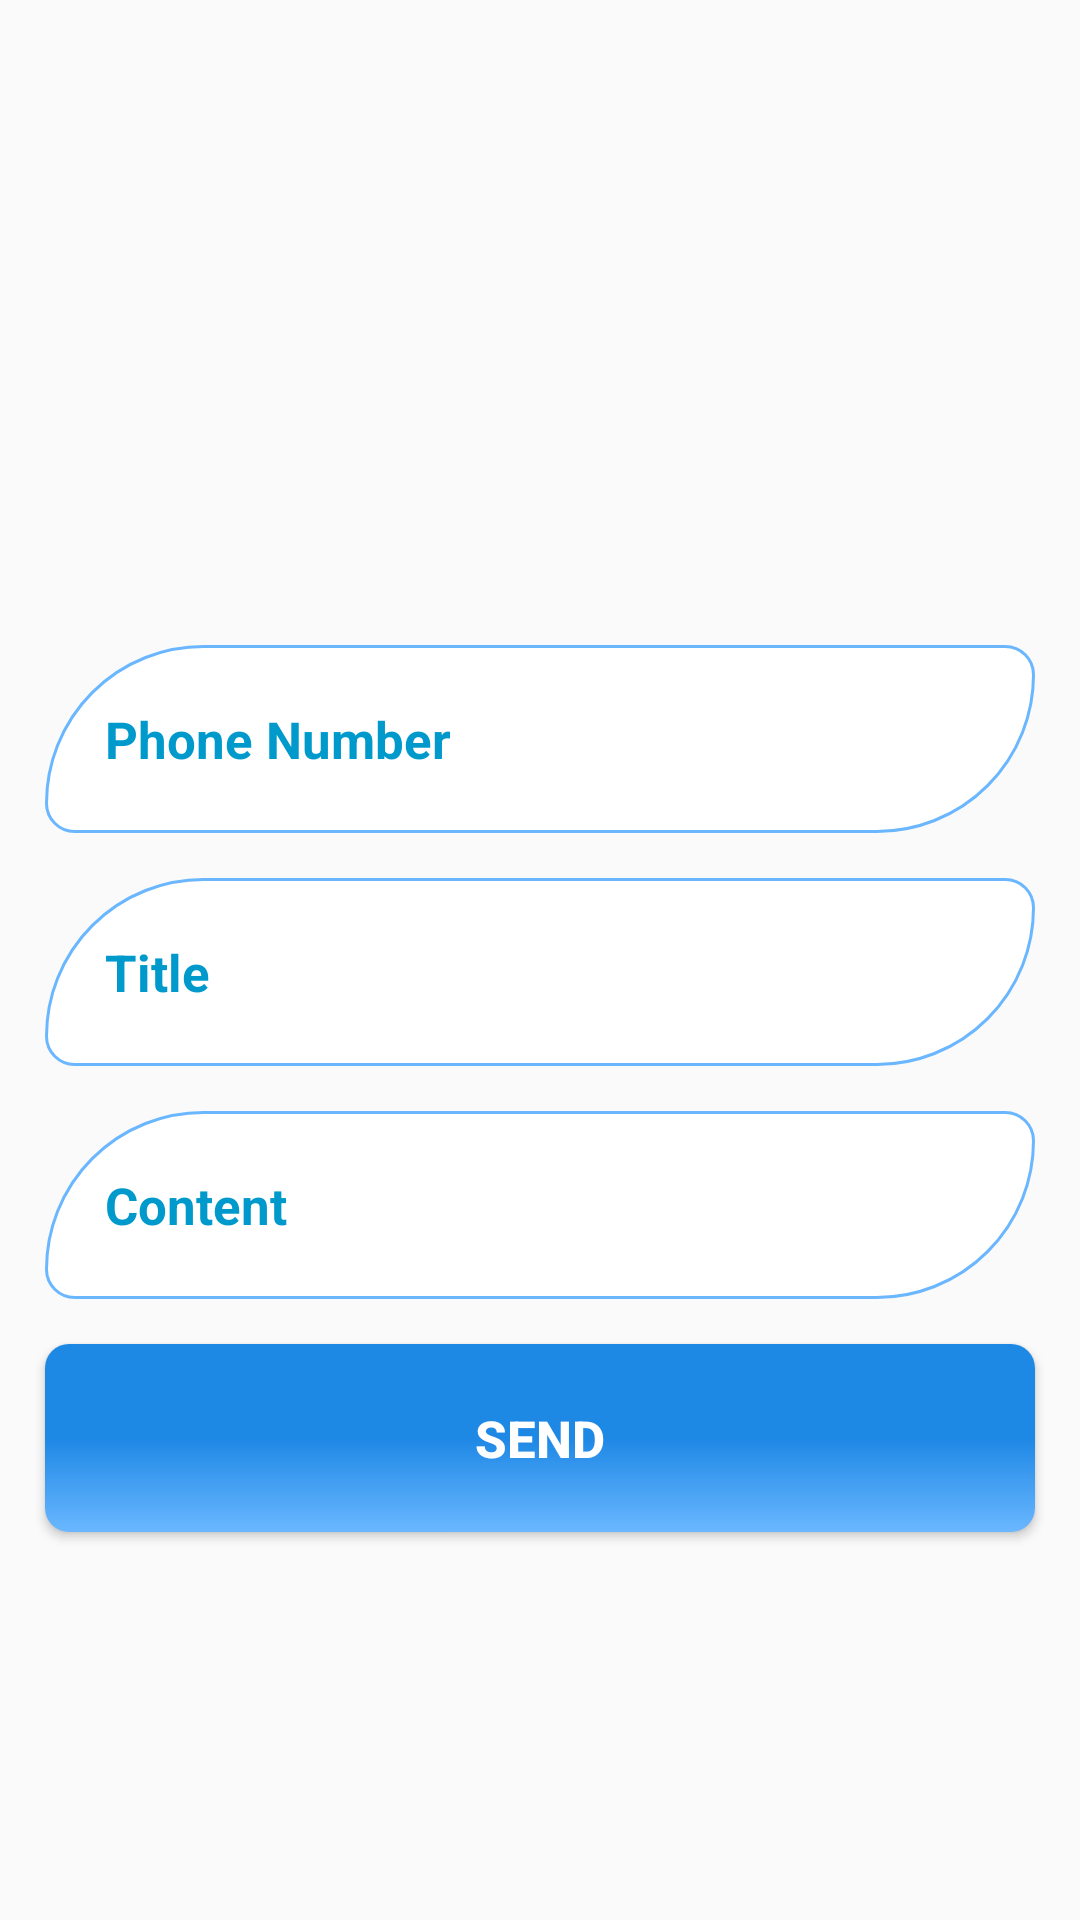

Layout XML and referenced resources for this Android screen:
<!-- AndroidManifest.xml: application theme AppTheme -->
<!-- res/layout/activity_send_notifications.xml -->
<?xml version="1.0" encoding="utf-8"?>
<LinearLayout
    android:orientation="vertical"
    xmlns:android="http://schemas.android.com/apk/res/android"
    xmlns:app="http://schemas.android.com/apk/res-auto"
    xmlns:tools="http://schemas.android.com/tools"
    android:layout_width="match_parent"
    android:layout_height="match_parent"
    tools:context=".SendNotificationsActivity">

    <ScrollView
        android:layout_width="match_parent"
        android:layout_height="wrap_content">

        <RelativeLayout
            android:layout_width="match_parent"
            android:layout_height="wrap_content">

            <ImageView
                android:id="@+id/image_noti"
                android:layout_width="300dp"
                android:layout_height="150dp"
                android:src="@drawable/booksapplogo"
                android:layout_alignParentTop="true"
                android:layout_marginLeft="50dp"
                android:layout_marginTop="50dp"
                />

            <EditText
                android:id="@+id/send_phone"
                android:layout_width="match_parent"
                android:layout_height="wrap_content"
                android:layout_below="@+id/image_noti"
                android:background="@drawable/inputs"
                android:padding="20dp"
                android:layout_marginTop="15dp"
                android:layout_marginRight="15dp"
                android:inputType="number"
                android:layout_marginLeft="15dp"
                android:textColorHint="@android:color/holo_blue_dark"
                android:hint="Phone Number"
                android:textColor="@android:color/holo_blue_dark"
                android:textSize="17sp"
                android:textStyle="bold"
                />

            <EditText
                android:id="@+id/send_titles"
                android:layout_width="match_parent"
                android:layout_height="wrap_content"
                android:background="@drawable/inputs"
                android:layout_below="@+id/send_phone"
                android:padding="20dp"
                android:layout_marginTop="15dp"
                android:layout_marginRight="15dp"
                android:layout_marginLeft="15dp"
                android:inputType="textPersonName"
                android:hint="Title"
                android:textColorHint="@android:color/holo_blue_dark"
                android:textColor="@android:color/holo_blue_dark"
                android:textSize="17sp"
                android:textStyle="bold"
                />

            <EditText
                android:id="@+id/send_contents"
                android:layout_width="match_parent"
                android:layout_height="wrap_content"
                android:layout_below="@+id/send_titles"
                android:background="@drawable/inputs"
                android:padding="20dp"
                android:layout_marginTop="15dp"
                android:layout_marginRight="15dp"
                android:inputType="textPersonName"
                android:layout_marginLeft="15dp"
                android:hint="Content"
                android:textColorHint="@android:color/holo_blue_dark"
                android:textColor="@android:color/holo_blue_dark"
                android:textSize="17sp"
                android:textStyle="bold"
                />

            <Button
                android:id="@+id/send_button"
                android:layout_width="match_parent"
                android:layout_height="wrap_content"
                android:layout_below="@+id/send_contents"
                android:background="@drawable/buttons"
                android:padding="20dp"
                android:layout_marginTop="15dp"
                android:layout_marginRight="15dp"
                android:layout_marginLeft="15dp"
                android:layout_marginBottom="15dp"
                android:text="Send"
                android:textColor="@android:color/white"
                android:textSize="17sp"
                android:textStyle="bold"
                />

        </RelativeLayout>

    </ScrollView>



</LinearLayout>
<!-- resources referenced by this layout -->
<resources>
  <!-- drawable buttons (drawable) -->
  <?xml version="1.0" encoding="utf-8"?>
  <shape xmlns:android="http://schemas.android.com/apk/res/android">
  
      <solid
          android:color="@android:color/holo_blue_dark"
          />
  
      <corners
          android:radius="8dp"
          />
  
      <gradient
          android:angle="270"
          android:endColor="#6ab7ff"
          android:centerColor="#1e88e5"
          android:startColor="#1e88e5"/>
  
  </shape>
  <!-- drawable inputs (drawable) -->
  <?xml version="1.0" encoding="utf-8"?>
  <shape xmlns:android="http://schemas.android.com/apk/res/android">
  
      <solid android:color="#FFFFFF" />
  
      <stroke
          android:color="#6ab7ff"
          android:width="1dp"
          />
  
      <corners
          android:radius="18dp"
          android:bottomRightRadius="100dp"
          android:topLeftRadius="100dp"
          />
  
  
  
  </shape>
  <style name="AppTheme" parent="Theme.AppCompat.Light.DarkActionBar">
          
          <item name="colorPrimary">#6ab7ff</item>
          <item name="colorPrimaryDark">#1e88e5</item>
          <item name="colorAccent">@color/colorAccent</item>
      </style>
  <!-- not gathered from this repository: default colours our renderer supplied (Android Studio template values) -->
  <color name="colorAccent">#FF03DAC5</color>
</resources>
